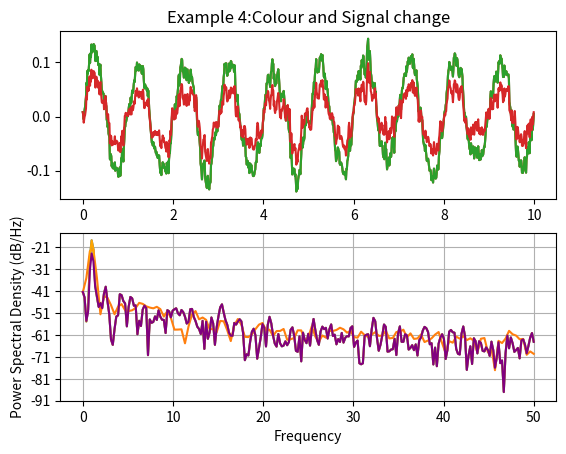

Source code (Python):
import matplotlib.pyplot as plt
import numpy as np

dt=0.01
t=np.arange(0,10,dt)
nse=np.random.randn(len(t))
r=np.exp(-t/0.05)

cnse=np.convolve(nse,r)*dt
cnse=cnse[:len(t)]

#Default
s=0.1*np.sin(2*np.pi*t)+cnse
plt.subplot(211)
plt.title('Example 1:Default')
plt.plot(t,s)
plt.subplot(212)
plt.psd(s,512,1/dt)
plt.show()

s=0.1*np.sin(2*np.pi*t)+cnse
plt.subplot(211)
plt.title('Example 2:PSD change')
plt.plot(t,s)
plt.subplot(212)
plt.psd(s,256,1/dt)
plt.show()

s=0.1*np.sin(2*np.pi*t)+cnse
plt.subplot(211)
plt.title('Example 3:Colour change')
plt.plot(t,s)
plt.subplot(212)
plt.psd(s,512,1/dt,color='orange')
plt.show()

s=0.05*np.sin(2*np.pi*t)+cnse
plt.subplot(211)
plt.title('Example 4:Colour and Signal change')
plt.plot(t,s)
plt.subplot(212)
plt.psd(s,512,1/dt,color='purple')
plt.show()